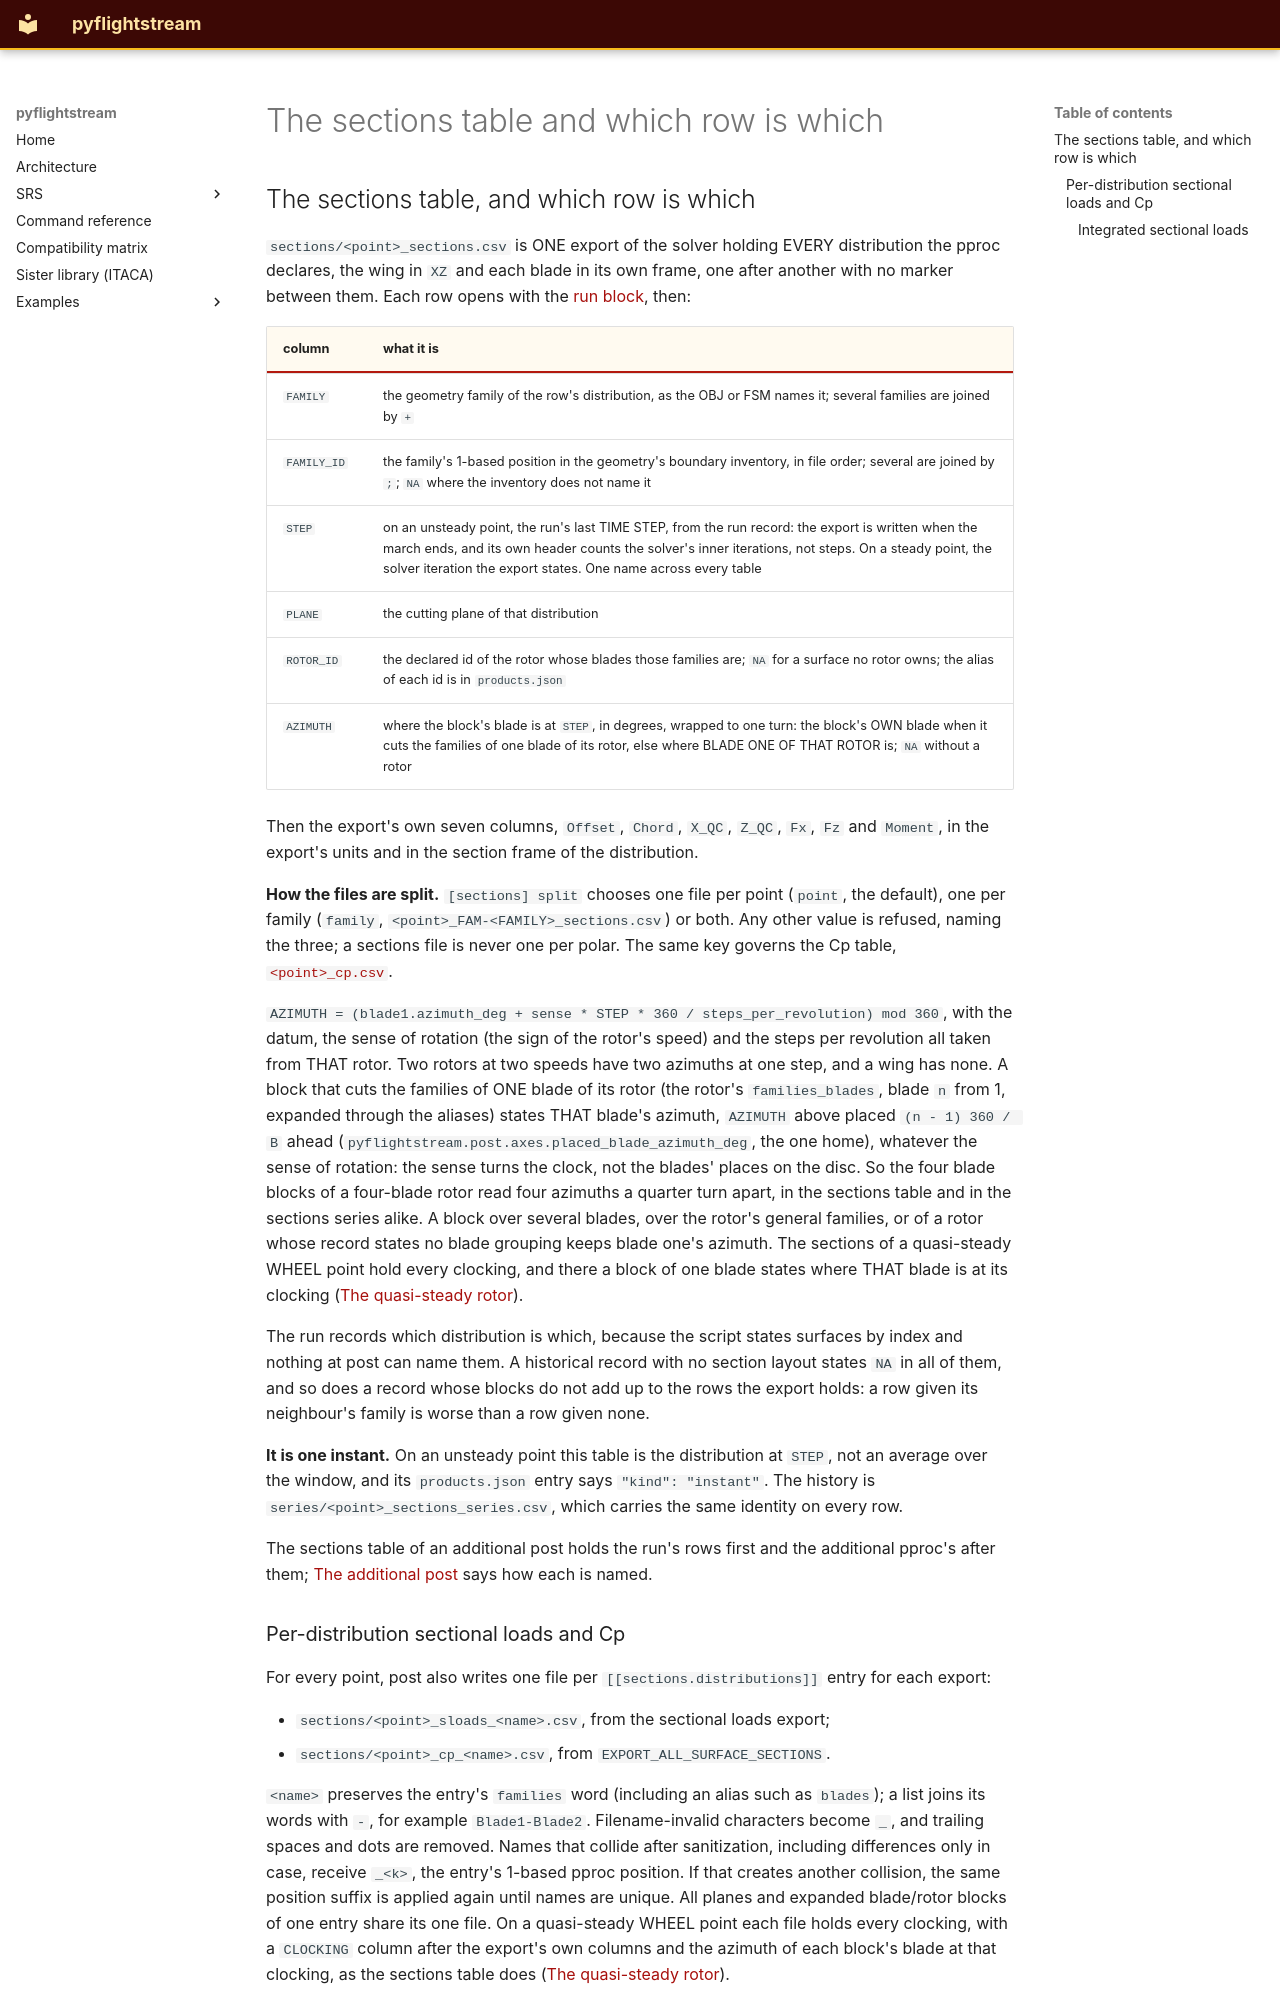

repository: nevesgeovana/pyflightstream · page: definitions/the-sections-table-and-which-row-is-which/index.html · generator: mkdocs

## The sections table, and which row is which

`sections/<point>_sections.csv` is ONE export of the solver holding EVERY
distribution the pproc declares, the wing in `XZ` and each blade in its own
frame, one after another with no marker between them. Each row opens with the
[run block](the-run-block.md#the-run-block), then:

| column | what it is |
|---|---|
| `FAMILY` | the geometry family of the row's distribution, as the OBJ or FSM names it; several families are joined by `+` |
| `FAMILY_ID` | the family's 1-based position in the geometry's boundary inventory, in file order; several are joined by `;`; `NA` where the inventory does not name it |
| `STEP` | on an unsteady point, the run's last TIME STEP, from the run record: the export is written when the march ends, and its own header counts the solver's inner iterations, not steps. On a steady point, the solver iteration the export states. One name across every table |
| `PLANE` | the cutting plane of that distribution |
| `ROTOR_ID` | the declared id of the rotor whose blades those families are; `NA` for a surface no rotor owns; the alias of each id is in `products.json` |
| `AZIMUTH` | where the block's blade is at `STEP`, in degrees, wrapped to one turn: the block's OWN blade when it cuts the families of one blade of its rotor, else where BLADE ONE OF THAT ROTOR is; `NA` without a rotor |

Then the export's own seven columns, `Offset`, `Chord`, `X_QC`, `Z_QC`, `Fx`, `Fz` and `Moment`, in the
export's units and in the section frame of the distribution.

**How the files are split.** `[sections] split` chooses one file per point (`point`, the
default), one per family (`family`, `<point>_FAM-<FAMILY>_sections.csv`) or both. Any other
value is refused, naming the three; a sections file is never one per polar. The same key
governs the Cp table, [`<point>_cp.csv`](../pproc/cp.md).

`AZIMUTH = (blade1.azimuth_deg + sense * STEP * 360 / steps_per_revolution) mod 360`,
with the datum, the sense of rotation (the sign of the rotor's speed) and the
steps per revolution all taken from THAT rotor. Two rotors at two speeds have
two azimuths at one step, and a wing has none. A block that cuts the
families of ONE blade of its rotor (the rotor's `families_blades`, blade `n`
from 1, expanded through the aliases) states THAT blade's azimuth, `AZIMUTH`
above placed `(n - 1) 360 / B` ahead
(`pyflightstream.post.axes.placed_blade_azimuth_deg`, the one home), whatever
the sense of rotation: the sense turns the clock, not the blades' places on
the disc. So the four blade blocks of a four-blade rotor read four azimuths a
quarter turn apart, in the sections table and in the sections series alike.
A block over several blades, over the rotor's general families, or of a rotor
whose record states no blade grouping keeps blade one's azimuth. The sections of a quasi-steady
WHEEL point hold every clocking, and there a block of one blade states where
THAT blade is at its clocking ([The quasi-steady rotor](the-quasi-steady-rotor.md#the-quasi-steady-rotor)).

The run records which distribution is which, because the script states
surfaces by index and nothing at post can name them. A historical record with no section layout states `NA` in all of them, and so does a record whose blocks do not add
up to the rows the export holds: a row given its neighbour's family is worse
than a row given none.

**It is one instant.** On an unsteady point this table is the distribution at
`STEP`, not an average over the window, and its `products.json` entry says
`"kind": "instant"`. The history is `series/<point>_sections_series.csv`,
which carries the same identity on every row.

The sections table of an additional post holds the run's rows first and the
additional pproc's after them; [The additional post](the-additional-post.md#the-additional-post) says
how each is named.

<a id="per-distribution-sectional-loads-and-cp-0250"></a>
